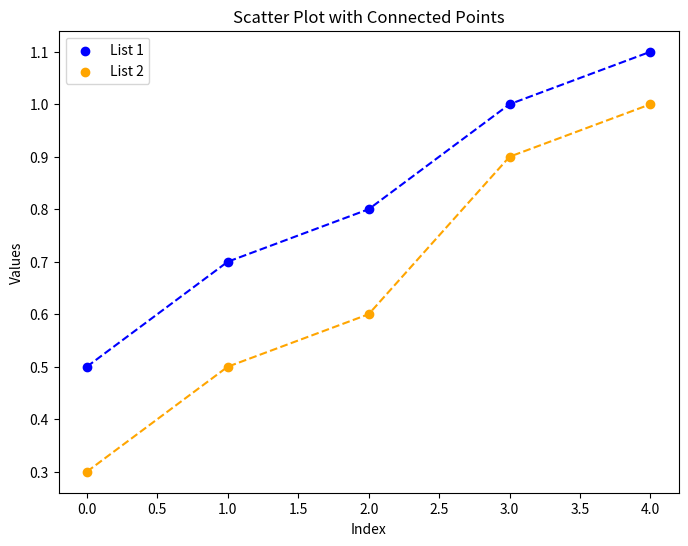

Reproduce this figure in Python. (Note: this script raises an exception after producing the figure.)
import matplotlib.pyplot as plt

# 예제 데이터
list1 = [0.5, 0.7, 0.8, 1.0, 1.1]
list2 = [0.3, 0.5, 0.6, 0.9, 1.0]

# x축 값을 위한 인덱스 생성
x_values = range(len(list1))

# 그래프 그리기
plt.figure(figsize=(8, 6))

# List 1 산점도와 점선
plt.scatter(x_values, list1, color='blue', label='List 1')
plt.plot(x_values, list1, color='blue', linestyle='--')

# List 2 산점도와 점선
plt.scatter(x_values, list2, color='orange', label='List 2')
plt.plot(x_values, list2, color='orange', linestyle='--')

# 그래프 제목과 축 레이블 설정
plt.title('Scatter Plot with Connected Points')
plt.xlabel('Index')
plt.ylabel('Values')

# 범례 표시
plt.legend()

# legend만 저장
fig.savefig('./IDEA/resize.pdf', bbox_inches='tight')
